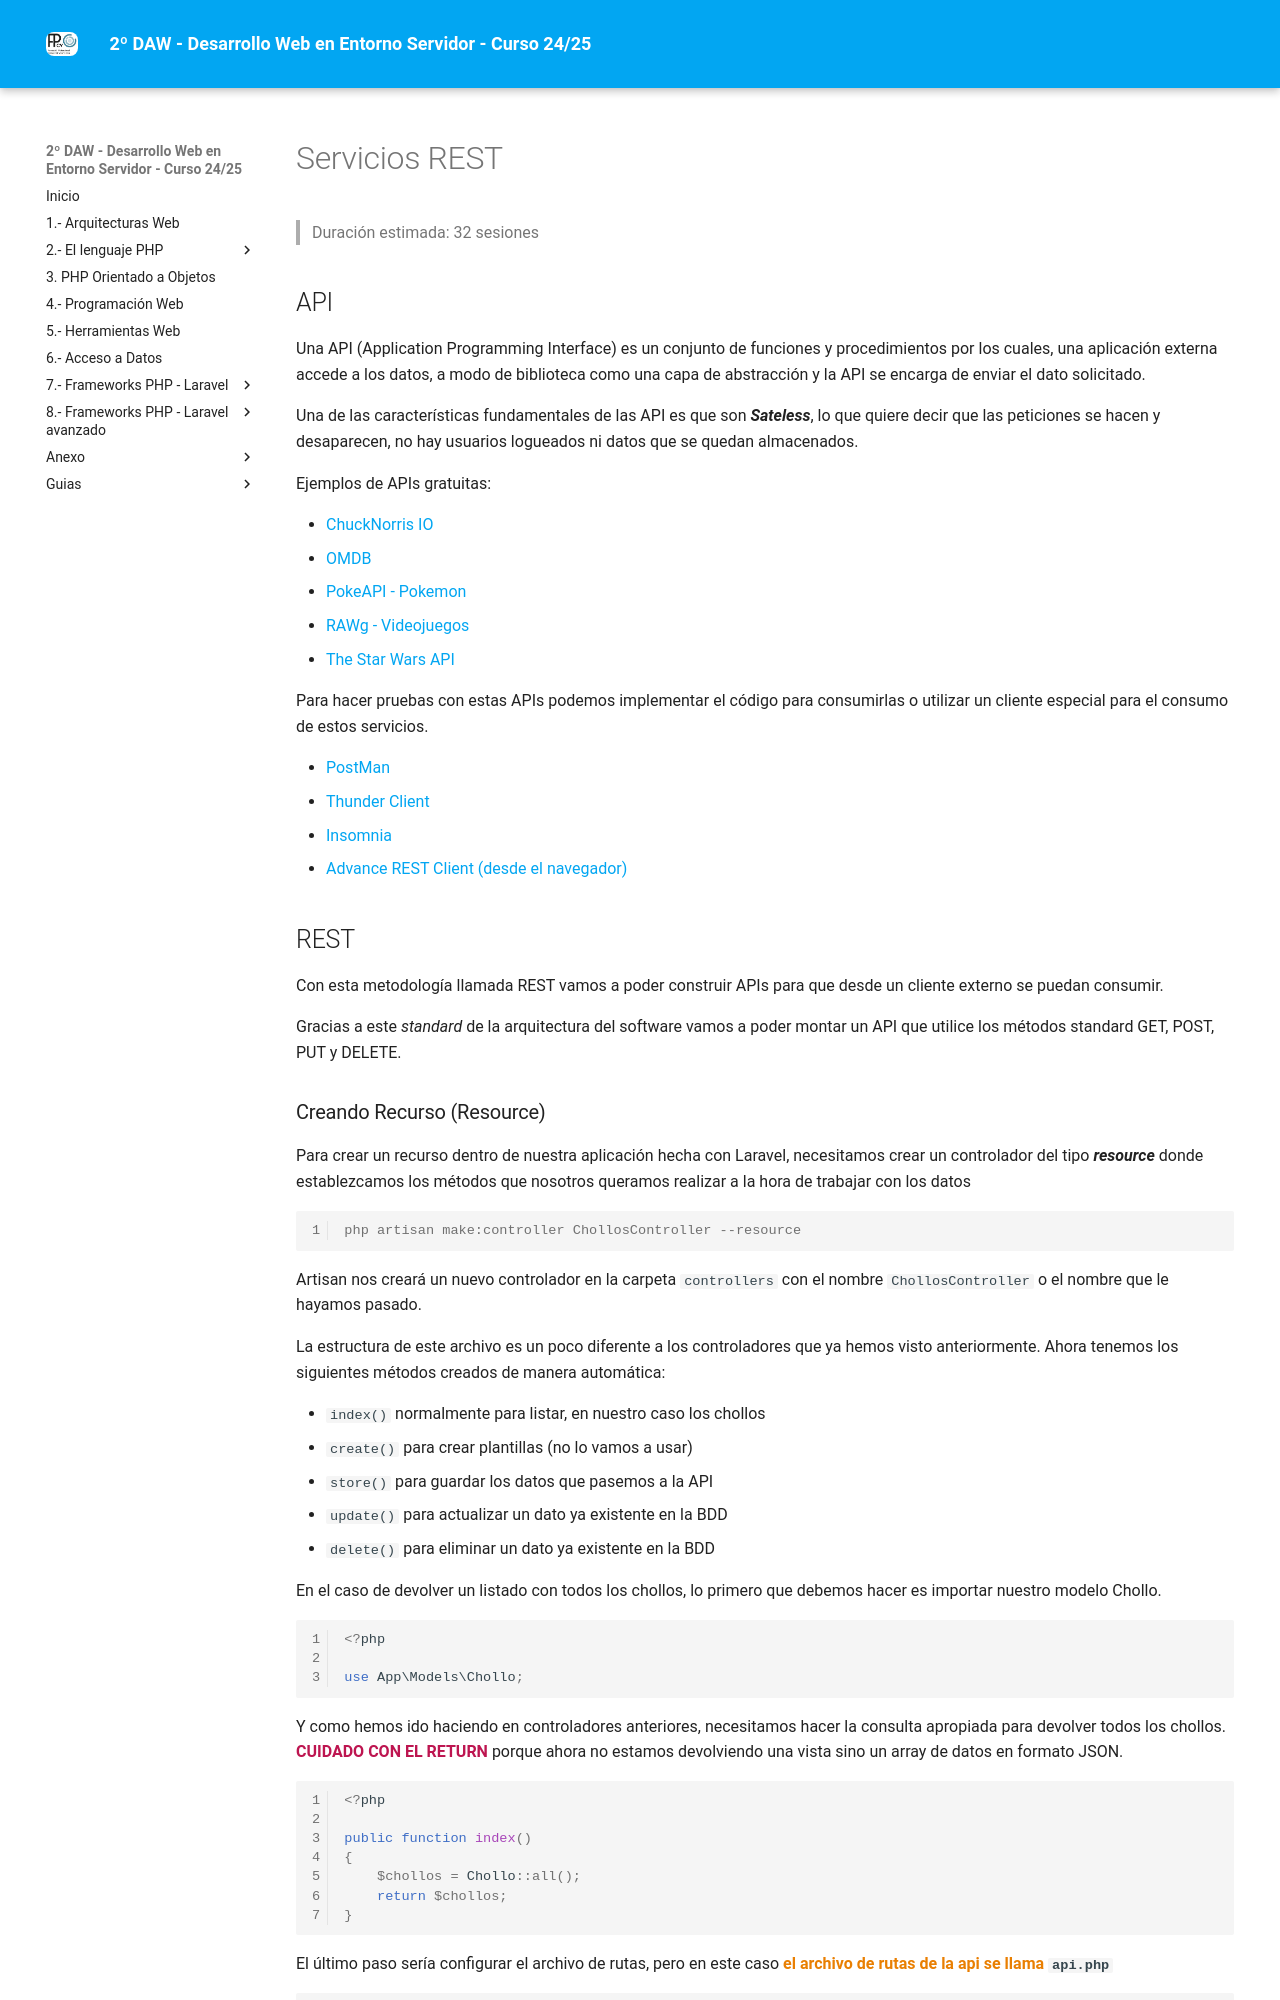

repository: jssdocente/dwes2425d · page: 09rest.html · generator: mkdocs

<style>
    img { margin: 20px 0; border-radius: 8px; }

    .alert { color: #BD1550; }
    .warning { color: #E97F02; }
    .success { color: #8A9B0F; }

    .center { text-align: center; }
    .right { text-align: right; }

    .img-small { max-width: 200px; margin: auto; }
    .img-medium { max-width: 400px; margin: auto; }
    .img-large { max-width: 800px; margin: auto; }

    .leyenda {
        font-size: small;
        margin: 10px 0;
    }
</style>

# Servicios REST

> Duración estimada: 32 sesiones

## API

Una API (Application Programming Interface) es un conjunto de funciones y procedimientos por los cuales, una aplicación externa accede a los datos, a modo de biblioteca como una capa de abstracción y la API se encarga de enviar el dato solicitado.

Una de las características fundamentales de las API es que son ***Sateless***, lo que quiere decir que las peticiones se hacen y desaparecen, no hay usuarios logueados ni datos que se quedan almacenados.

Ejemplos de APIs gratuitas:

- [ChuckNorris IO](https://api.chucknorris.io/#!)
- [OMDB](https://www.omdbapi.com/)
- [PokeAPI - Pokemon](https://pokeapi.co/)
- [RAWg - Videojuegos](https://rawg.io/)
- [The Star Wars API](https://swapi.dev/)

Para hacer pruebas con estas APIs podemos implementar el código para consumirlas o utilizar un cliente especial para el consumo de estos servicios.

- [PostMan](https://www.postman.com/)
- [Thunder Client](https://marketplace.visualstudio.com/items?itemName=rangav.vscode-thunder-client)
- [Insomnia](https://insomnia.rest/download)
- [Advance REST Client (desde el navegador)](https://chrome.google.com/webstore/detail/advanced-rest-client/hgmloofddffdnphfgcellkdfbfbjeloo?hl=es)

## REST

Con esta metodología llamada REST vamos a poder construir APIs para que desde un cliente externo se puedan consumir.

Gracias a este *standard* de la arquitectura del software vamos a poder montar un API que utilice los métodos standard GET, POST, PUT y DELETE.
